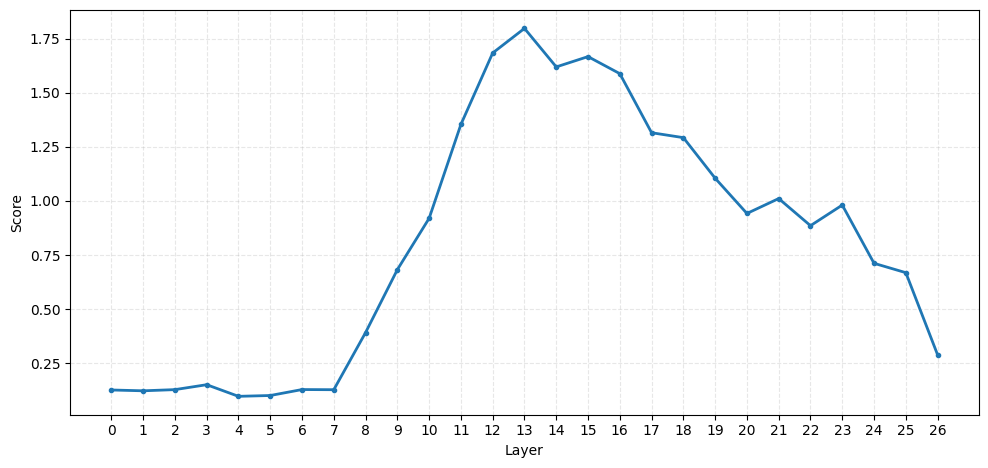
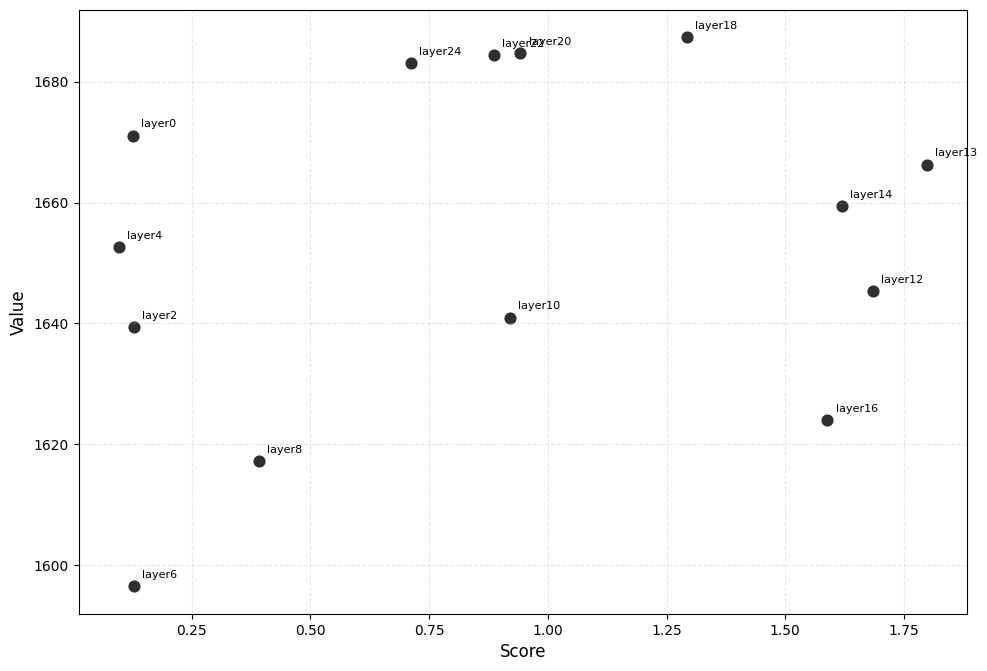

Here is the Python script that generated these plots, in order:
import matplotlib.pyplot as plt
import numpy as np

plt.rcParams["font.sans-serif"] = ["SimHei", "Microsoft YaHei", "Noto Sans CJK SC"]
plt.rcParams["axes.unicode_minus"] = False

layer_scores = [
    0.12617972493171692,
    0.1224140077829361,
    0.12785665690898895,
    0.15059004724025726,
    0.09688560664653778,
    0.10064778476953506,
    0.12819667160511017,
    0.12747284770011902,
    0.39163079857826233,
    0.6823770403862,
    0.9198495745658875,
    1.3537458181381226,
    1.683936595916748,
    1.7976069450378418,
    1.6195608377456665,
    1.6671712398529053,
    1.588405966758728,
    1.3153586387634277,
    1.2926141023635864,
    1.1051061153411865,
    0.9421408772468567,
    1.0110502243041992,
    0.885692834854126,
    0.9810004830360413,
    0.7117451429367065,
    0.6684619784355164,
    0.2887495756149292
]

layers = np.arange(len(layer_scores))  # 0..35

fig, ax = plt.subplots(figsize=(10, 4.8), dpi=120)
ax.plot(layers, layer_scores, linewidth=2, marker="o", markersize=3)
ax.set_xlabel("Layer")
ax.set_ylabel("Score")
ax.set_xticks(layers)
ax.grid(True, linestyle="--", alpha=0.3)
fig.tight_layout()
plt.show()

layer_values = [
    1671.0656,
    0,
    1639.3589,
    0,
    1652.6073,
    0,
    1596.5615,
    0,
    1617.2901,
    0,
    1640.9723,
    0,
    1645.3759,
    1666.2786,
    1659.3434,
    0,
    1624.0874,
    0,
    1687.3123,
    0,
    1684.7127,
    0,
    1684.4352,
    0,
    1683.0490,
    0,
    
]

valid_layers = [
    i for i, value in enumerate(layer_values)
    if value != 0 and i < len(layer_scores)
]
valid_values = np.array([layer_values[i] for i in valid_layers], dtype=float)
valid_layer_scores = np.array([layer_scores[i] for i in valid_layers], dtype=float)

if len(valid_layers) == 0:
    raise ValueError("No non-zero value entries are available for plotting.")

fig, ax = plt.subplots(figsize=(10, 6.8), dpi=120)
ax.scatter(valid_layer_scores, valid_values, s=60, color="#2f2f2f")

for layer, score, value in zip(valid_layers, valid_layer_scores, valid_values):
    ax.annotate(f"layer{layer}", xy=(score, value), xytext=(6, 6), textcoords="offset points", fontsize=8)

ax.set_xlabel("Score", fontsize=12)
ax.set_ylabel("Value", fontsize=12)
ax.grid(True, linestyle="--", alpha=0.3)
fig.tight_layout()
plt.show()
